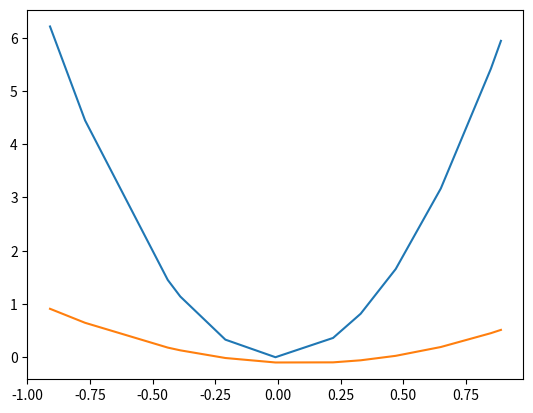

Here is the Python script that generated this plot:
#!/usr/bin/env python3
# -*- coding: utf-8 -*-
"""
Created on Fri Aug 17 08:33:21 2018

@author: daegonny
"""
#import numpy as np
import matplotlib.pyplot as plt
from random import shuffle

NUMBER_POINTS =  12
EPOCHS = 500
ALPHA = 0.1

x=[
   -0.91, 
   -0.77,
   -0.44,
   -0.39,
   -0.21,
   -0.01,
   0.22,
   0.33,
   0.47,
   0.65,
   0.85,
   0.89
]

y = [
     0.9101,
     0.6469,
     0.1816,
     0.1301,
     -0.0139,
     -0.0979,
     -0.0956,
     -0.0571,
     0.0269,
     0.1925,
     0.4525,
     0.5141
 ]

#plt.scatter(x,y)


#partições fuzzy com valores arbitrários

a1 = -1
b1 = 0
def  w1(x):
    return (a1*x + b1)

a2 = 1.5
b2 = 0
def  w2(x):
    return (a2*x + b2)


#equações paramétricas com valores de retas arbitrárias
    
p1 = 2
r1 = 0
def z1(x):
    return (p1*x + r1)

p2 = -2
r2 = 0
def z2(x):
    return (p2*x + r2)

#média ponderada 
    
def z(x):
    return ((w1(x)*z1(x) + w2(x)*z2(x))/ (w1(x)/w2(x))) 



#comparação das duas parábolas antes da otimização
y_pred = [z(xi) for xi in x]

plt.plot(x,y_pred,x, y)
plt.show()

#derivadas parciais de z
def del_a1(x):
    return w1(x)*x/(w1(x)+w2(x))

def del_a2(x):
    return w2(x)*x/(w1(x)+w2(x))

def del_b1(x):
    return w1(x)/(w1(x)+w2(x))

def del_b2(x):
    return w2(x)/(w1(x)+w2(x))

#lista de indices que pode ser embaralhada aleatoriamente
indexes = list(range(NUMBER_POINTS))

#treinamento
epoch = 0
errors = []
while epoch < EPOCHS:
    shuffle(indexes)
    total_error = 0
    for idx in indexes:
        y_pred = z(x[idx])
        error = abs(y_pred - y[idx])
        total_error += error
        
        #ajuste
        a1 = a1 - error*ALPHA*del_a1(x[idx])
        a2 = a2 - error*ALPHA*del_a2(x[idx])
        b1 = b1 - error*ALPHA*del_b1(x[idx])
        b2 = b2 - error*ALPHA*del_b2(x[idx])
    
    #errors.append(total_error)
    epoch += 1

